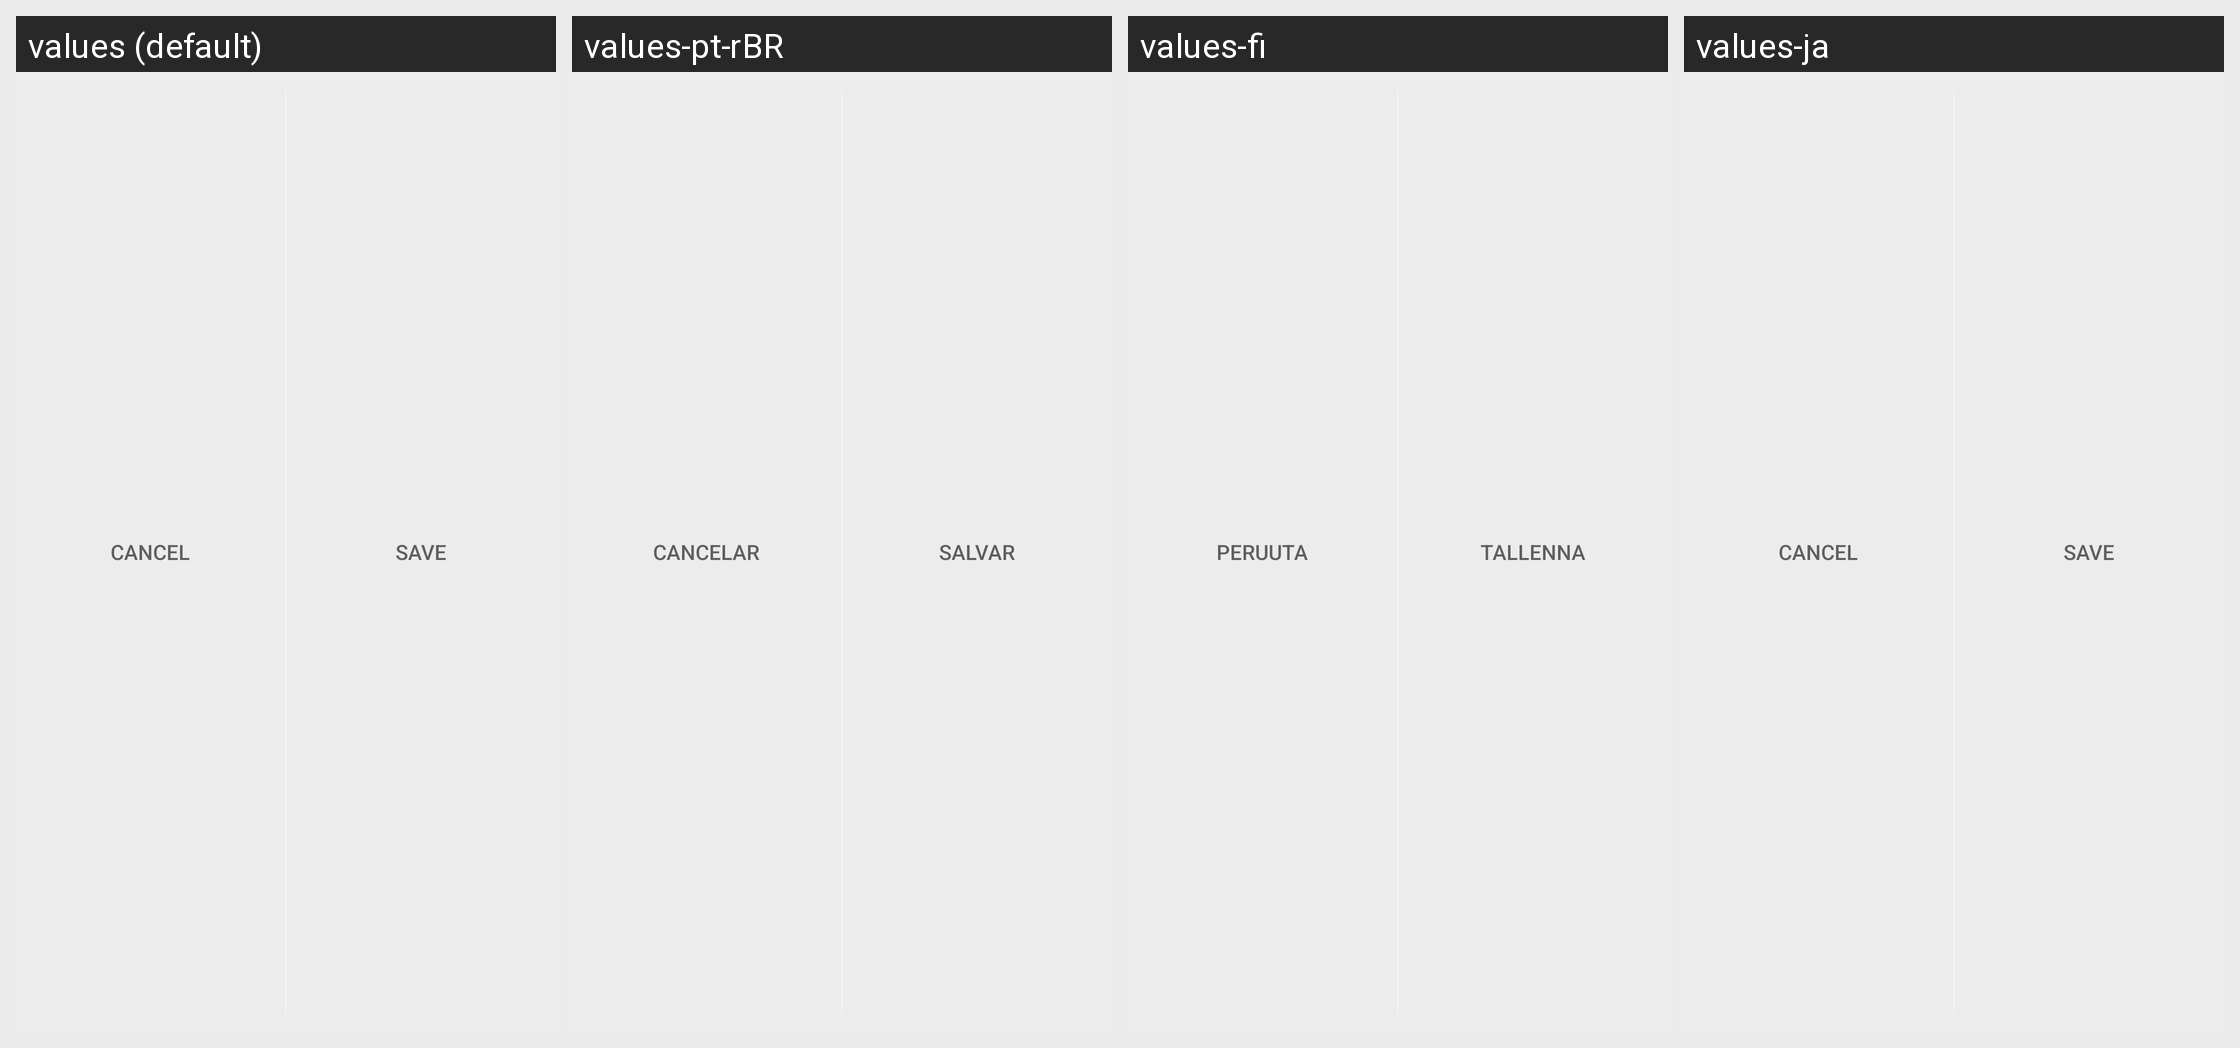

Strings drawn on this Android screen and how each of the app's shown locales translates them:
Android screen res/layout/action_bar_done_cancel.xml rendered under 4 locales, left to right: values (default), values-pt-rBR, values-fi, values-ja. Device: Nexus 5 (rendered at 1080×1920; each locale shown at half size, 540×960, under a caption strip naming it); theme Theme.BeyondPod.
Other locales in the repository, not shown: values-af, values-am, values-ar, values-az, values-be, values-bg, values-bn, values-bs, values-ca, values-cs, values-da, values-de, values-el, values-en-rGB, values-es, values-es-rES, values-es-rUS, values-et, values-eu, values-fa, values-fr, values-fr-rCA, values-gl, values-gu, values-hi, values-hr, values-hu, values-hy, values-in, values-is, values-it, values-iw, values-ka, values-kk, values-km, values-kn, values-ko, values-ky, values-lo, values-lt, values-lv, values-mk, values-ml, values-mn, values-mr, values-ms, values-my, values-nb, values-ne, values-nl, values-no, values-pa, values-pl, values-pt-rPT, values-ro, values-ru, values-si, values-sk, values-sl, values-sq, values-sr, values-sv, values-sv-rSE, values-sw, values-ta, values-te, values-th, values-tl, values-tr, values-uk, values-ur, values-uz, values-vi, values-zh-rCN, values-zh-rHK, values-zh-rTW, values-zu.
Strings drawn on this screen, with the default value and each locale's value (text and hints the layout hard-codes, and strings that could not be matched under every locale, appear in the picture but are not listed):

alert_dialog_cancel
  values: Cancel
  values-pt-rBR: Cancelar
  values-fi: Peruuta
  values-ja: Cancel

alert_dialog_save
  values: Save
  values-pt-rBR: Salvar
  values-fi: Tallenna
  values-ja: Save
